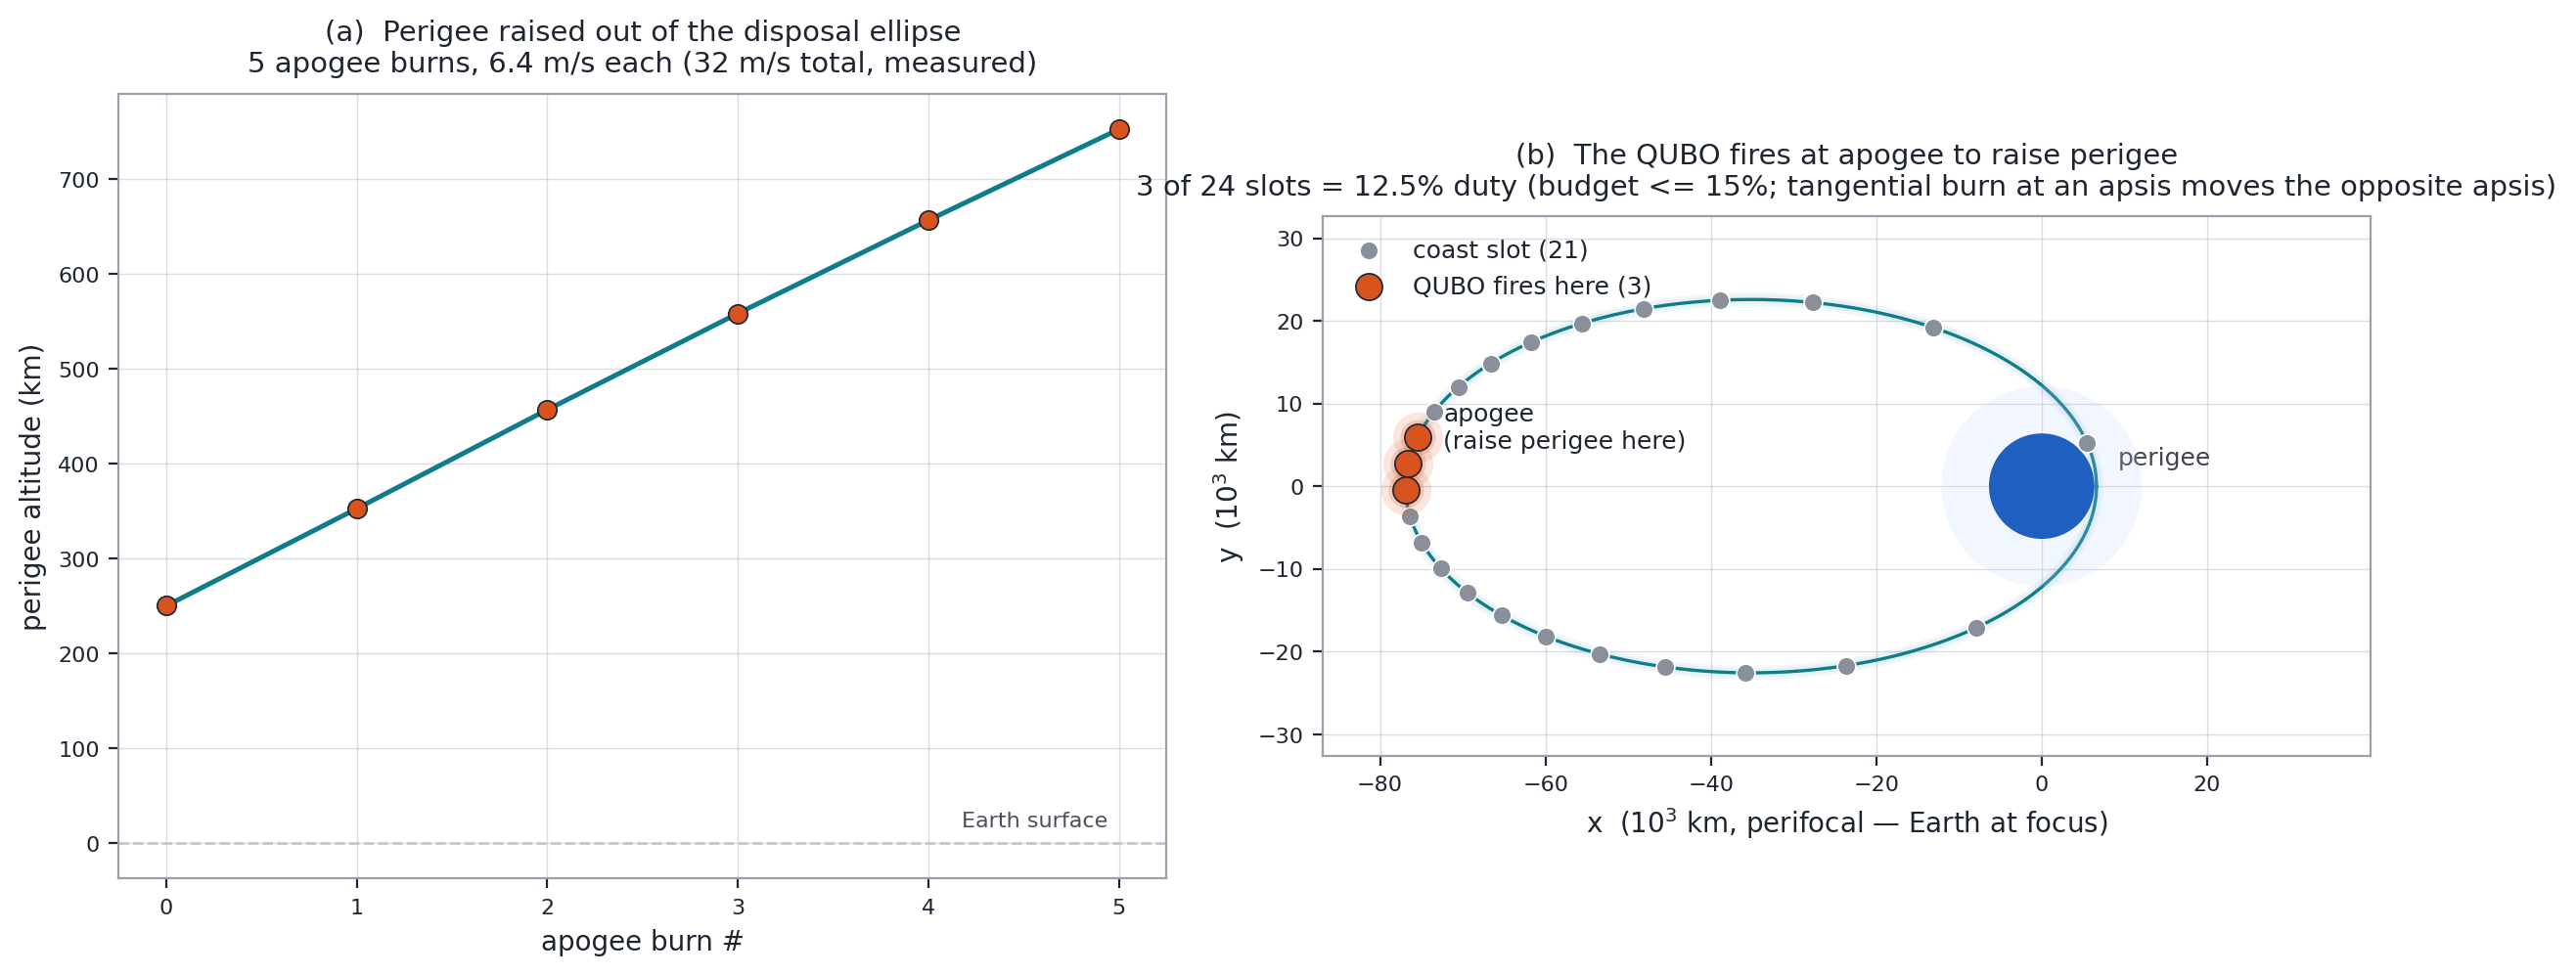

The data file committed next to this chart (first rows):
slot, true_anomaly_deg, speed_kms, perigee_gain_km, qubo_fires
0, 150, 2.861, 45.35, 0
1, 155.9, 2.366, 55.28, 0
2, 160.5, 1.995, 65.95, 0
3, 164.2, 1.701, 77.7, 0
4, 167.4, 1.462, 90.65, 0
5, 170.3, 1.266, 104.6, 0
6, 173, 1.11, 118.4, 0
7, 175.5, 0.9949, 130.1, 1
8, 178, 0.9258, 136.5, 1
9, 180.4, 0.9075, 135.3, 1
10, 182.8, 0.9414, 127, 0
11, 185.2, 1.025, 114.4, 0
12, 187.8, 1.152, 100.3, 0
13, 190.5, 1.32, 86.61, 0
14, 193.5, 1.528, 74, 0
15, 196.8, 1.783, 62.58, 0
16, 200.8, 2.096, 52.15, 0
17, 205.7, 2.497, 42.34, 0
18, 212.2, 3.047, 32.59, 0
19, 222.5, 3.906, 21.76, 0
20, 245.3, 5.723, 6.524, 0
21, 43.89, 9.764, 5.443, 0
22, 124.4, 4.972, 25.25, 0
23, 141.2, 3.596, 35.55, 0
